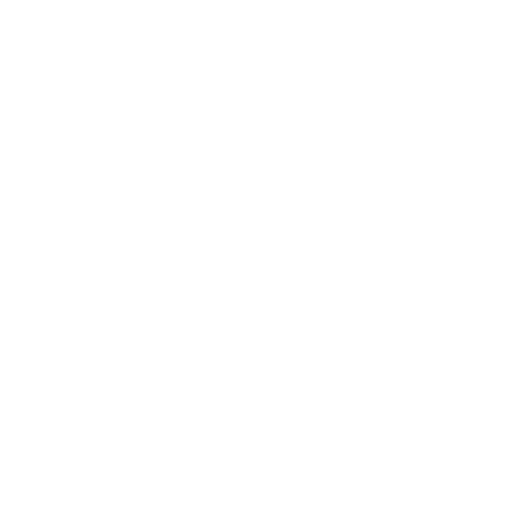
t = 0.00 s
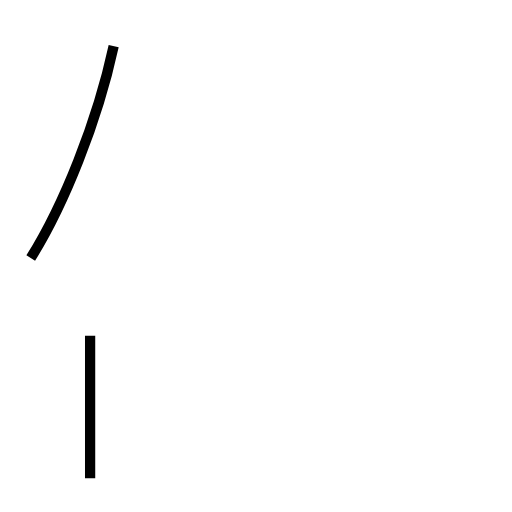
t = 1.09 s
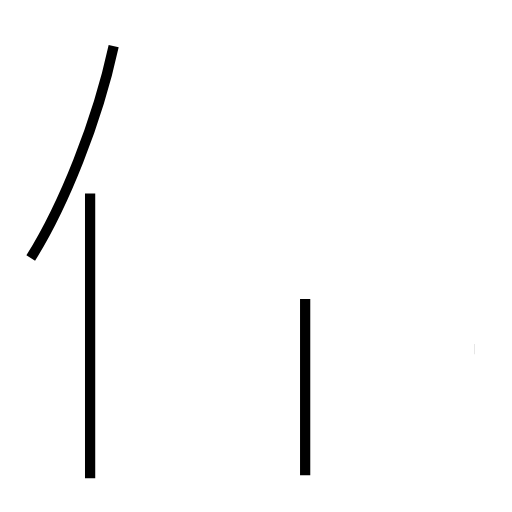
t = 2.02 s
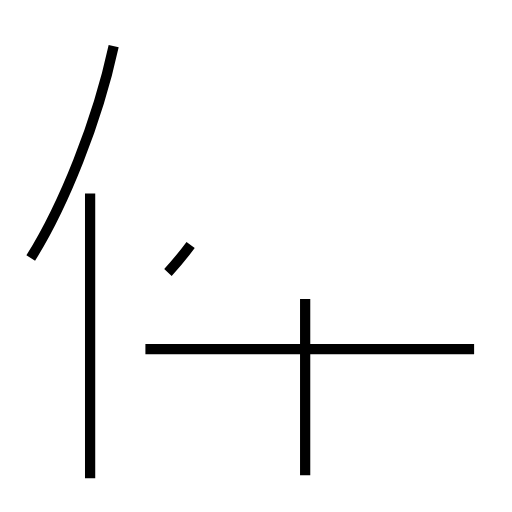
t = 3.09 s
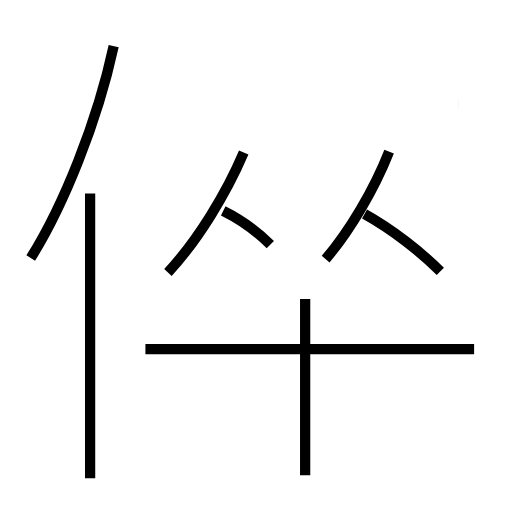
t = 4.22 s
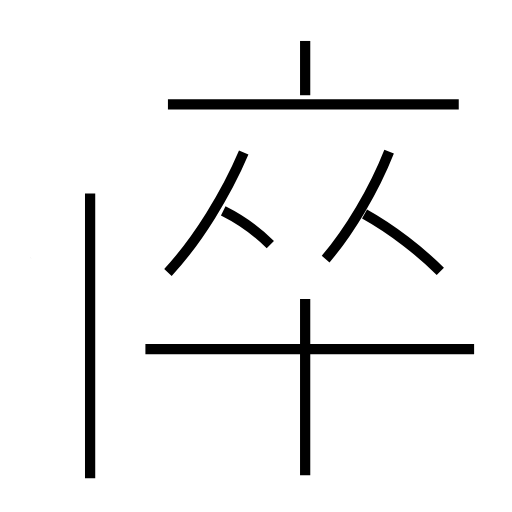
t = 5.23 s

The animated SVG that drew these frames (rendered in a browser with its animation timeline set to each time). Animation: 10 SMIL elements (animate=10); one cycle of 5.23 s.

<?xml version='1.0' encoding='utf-8'?>
<svg viewBox="0.0 -6.0 50.0 50.0" version="1.1" xmlns="http://www.w3.org/2000/svg"><rect x="-1000" y="-1000" width="2000" height="2000" stroke="white" fill="white" /><g style="fill:none;stroke:#000000;stroke-width:1"><path d="M 3.0 -18.8 C 6.2 -23.9 9.5 -32.1 11.1 -39.5 " transform="translate(0.0 38.0)" stroke-dasharray="22.323677030816487" stroke-dashoffset="22.323677030816487"><animate attributeName="stroke-dashoffset" from="22.323677030816487" to="0" dur="0.6697103109244946s" begin="0s; anim_end.end" fill="freeze" id="anim0" /></path><path d="M 8.8 2.7 L 8.8 -25.1 " transform="translate(0.0 38.0)" stroke-dasharray="27.8" stroke-dashoffset="27.8"><animate attributeName="stroke-dashoffset" from="27.8" to="0" dur="0.834s" begin="anim0.end" fill="freeze" id="anim1" /></path><path d="M 29.8 2.4 L 29.8 -14.8 " transform="translate(0.0 38.0)" stroke-dasharray="17.2" stroke-dashoffset="17.2"><animate attributeName="stroke-dashoffset" from="17.2" to="0" dur="0.516s" begin="anim1.end" fill="freeze" id="anim2" /></path><path d="M 46.3 -9.9 L 14.2 -9.9 " transform="translate(0.0 38.0)" stroke-dasharray="32.099999999999994" stroke-dashoffset="32.099999999999994"><animate attributeName="stroke-dashoffset" from="32.099999999999994" to="0" dur="0.9629999999999997s" begin="anim2.end" fill="freeze" id="anim3" /></path><path d="M 16.4 -17.4 C 19.3 -20.5 22.1 -25.1 23.8 -29.1 " transform="translate(0.0 38.0)" stroke-dasharray="13.906410373685969" stroke-dashoffset="13.906410373685969"><animate attributeName="stroke-dashoffset" from="13.906410373685969" to="0" dur="0.41719231121057904s" begin="anim3.end" fill="freeze" id="anim4" /></path><path d="M 26.4 -20.1 C 25.1 -21.4 23.4 -22.6 21.8 -23.4 " transform="translate(0.0 38.0)" stroke-dasharray="5.684040681360618" stroke-dashoffset="5.684040681360618"><animate attributeName="stroke-dashoffset" from="5.684040681360618" to="0" dur="0.17052122044081855s" begin="anim4.end" fill="freeze" id="anim5" /></path><path d="M 31.8 -18.7 C 34.1 -21.4 36.5 -25.4 38.0 -29.2 " transform="translate(0.0 38.0)" stroke-dasharray="12.24316008235166" stroke-dashoffset="12.24316008235166"><animate attributeName="stroke-dashoffset" from="12.24316008235166" to="0" dur="0.36729480247054974s" begin="anim5.end" fill="freeze" id="anim6" /></path><path d="M 43.0 -17.5 C 41.1 -19.4 38.3 -21.6 35.6 -23.1 " transform="translate(0.0 38.0)" stroke-dasharray="9.30687378665596" stroke-dashoffset="9.30687378665596"><animate attributeName="stroke-dashoffset" from="9.30687378665596" to="0" dur="0.2792062135996788s" begin="anim6.end" fill="freeze" id="anim7" /></path><path d="M 44.8 -33.8 L 16.4 -33.8 " transform="translate(0.0 38.0)" stroke-dasharray="28.4" stroke-dashoffset="28.4"><animate attributeName="stroke-dashoffset" from="28.4" to="0" dur="0.852s" begin="anim7.end" fill="freeze" id="anim8" /></path><path d="M 29.8 -34.7 L 29.8 -40.0" transform="translate(0.0 38.0)" stroke-dasharray="5.299999999999997" stroke-dashoffset="5.299999999999997"><animate attributeName="stroke-dashoffset" from="5.299999999999997" to="0" dur="0.15899999999999992s" begin="anim8.end" fill="freeze" id="anim_end" /></path></g></svg>
